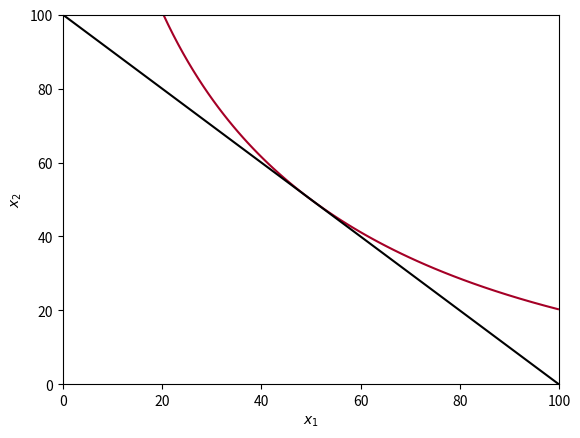

Write the Python code that produced this figure.
import numpy as np
import matplotlib.pyplot as plt

def utility(x):
    x1, x2 = x
    return (x1**(1/3) + x2**(1/3))

def constraint(x):
    x1, x2 = x
    return 100 - x1 - x2

budgets = np.linspace(0, 100, 6)
    
x1 = np.linspace(0, 100, 100)
x2 = np.linspace(0, 100, 100)
X1, X2 = np.meshgrid(x1, x2)

U = np.zeros(X1.shape)
for i in range(X1.shape[0]):
    for j in range(X1.shape[1]):
        U[i,j] = utility([X1[i,j], X2[i,j]])

C = X1 + X2

# min_U = np.min(U)
# max_U = np.max(U)
# contour_levels = np.linspace(min_U, max_U, 25)
#levels=contour_levels
plt.contour(X1, X2, U, levels=[7.368], cmap='RdYlBu')
plt.contour(X1, X2, C, levels=[100], cmap='gray')

plt.xlim(0, 100)
plt.ylim(0, 100)
plt.xlabel('$x_1$')
plt.ylabel('$x_2$')
plt.show()
